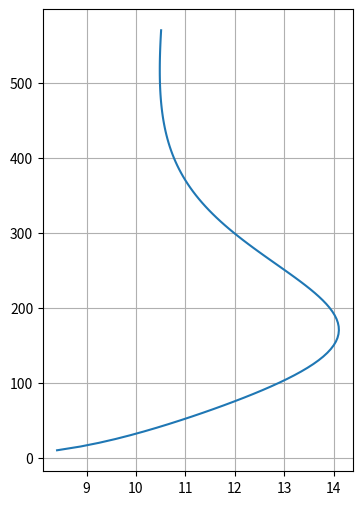

Write Python code to recreate this figure.
import numpy as np
import matplotlib.pyplot as plt

def single_LLJ(z, alpha, zj, Cs, zref, uref, umax):
    brackets = 1 - np.tanh(Cs*(z-zj)/zj)**2
    u = (umax*(brackets))*((z/zref)**alpha) + uref*(z/zref)**alpha
    return u, z

z = np.linspace(10, 570, 113) # height array, zr should be in array
alpha = 0.11 # shear exponent
zj = 150 # jet height
Cs = 1 # Gaussian function shape parameter
zref = 150 # reference height
uref = 9 # reference velocity
umax = 5 # jet maximum velocity

u, z = single_LLJ(z, alpha, zj, Cs, zref, uref, umax)

plt.figure(figsize = [4, 6])
plt.plot(u, z)
plt.grid(True, 'both')
